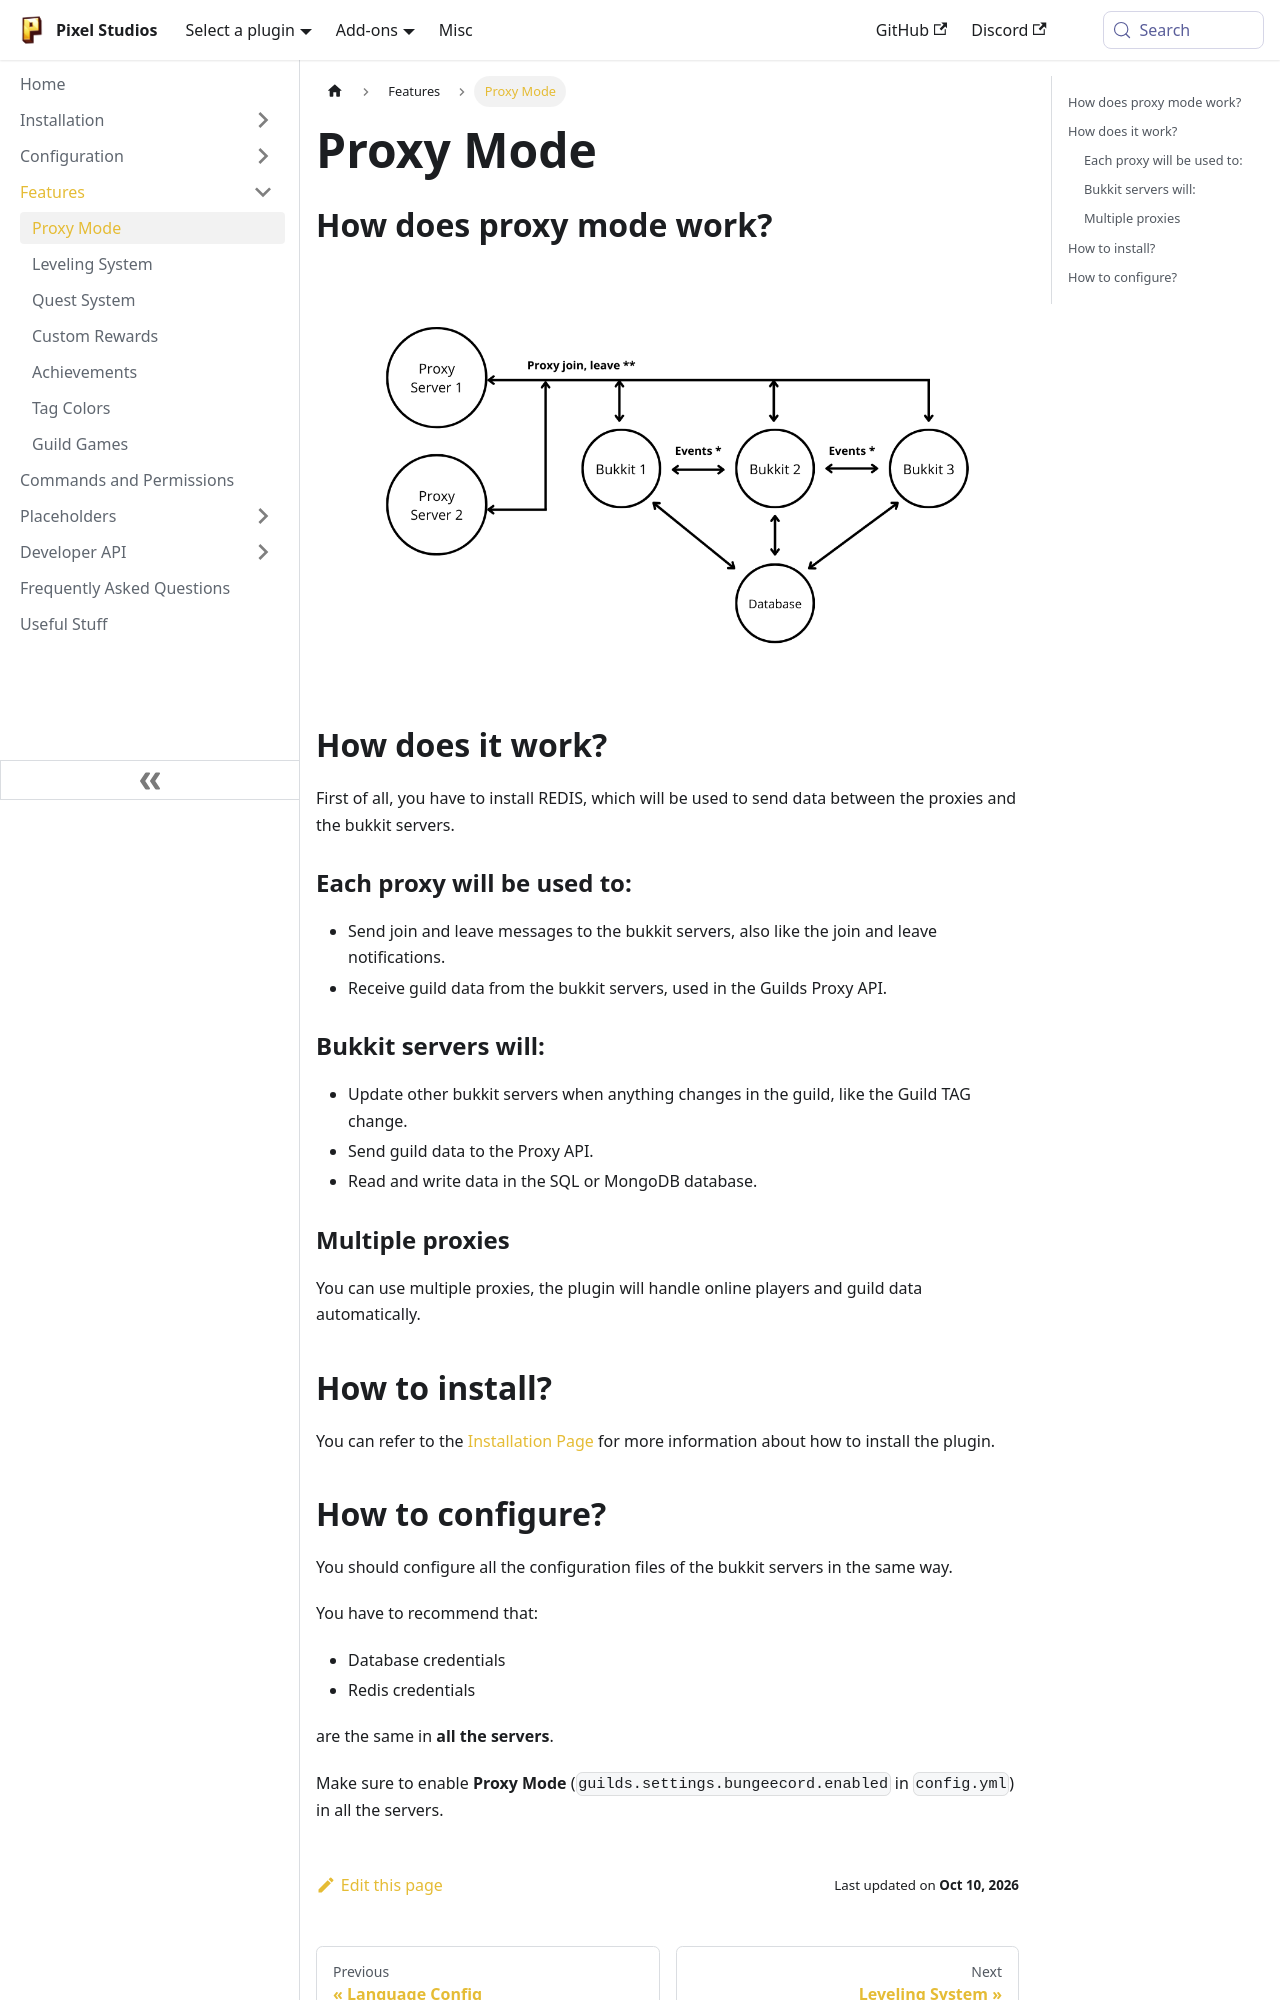

repository: PixelStudiosDev/pixelstudiosdev.github.io · page: guilds/features/proxy-mode.html · generator: docusaurus

---
sidebar_position: 1
title: Proxy Mode
---

## How does proxy mode work?

![Proxy mode working](../assets/scheme.png)

## How does it work?

First of all, you have to install REDIS, which will be used to send data between the proxies and the bukkit servers. 

### Each proxy will be used to:
- Send join and leave messages to the bukkit servers, also like the join and leave notifications.
- Receive guild data from the bukkit servers, used in the Guilds Proxy API.

### Bukkit servers will:
- Update other bukkit servers when anything changes in the guild, like the Guild TAG change.
- Send guild data to the Proxy API.
- Read and write data in the SQL or MongoDB database.

### Multiple proxies
You can use multiple proxies, the plugin will handle online players and guild data automatically. 


## How to install?

You can refer to the [Installation Page](/guilds/installation/requirements) for more information about how to install the plugin.
